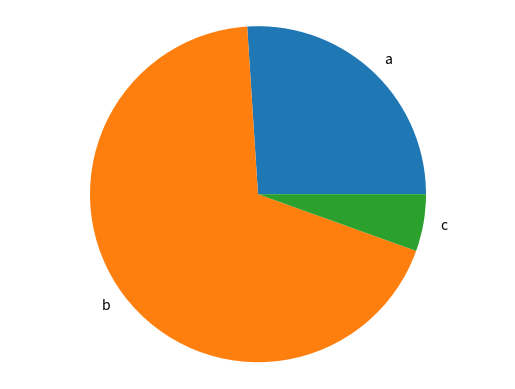

This chart was generated by the following Python code: (Note: this script raises an exception after producing the figure.)
import matplotlib.pyplot as plt

def generate_bar_chart(labels, values, name = 'bar'):
    fig, ax = plt.subplots()
    ax.bar(labels, values)
    plt.savefig(f'./images/{name}.png')
    plt.close()


def generate_pie_chart(labels, values, name = 'chart_pie_final_este_si'):
    fig, ax = plt.subplots()
    ax.pie(values, labels = labels)
    ax.axis('equal')
    plt.savefig(f'./images/{name}.png')
    plt.close()


if __name__ == '__main__':
    labels = ['a','b','c']
    values = [190, 500, 40]

    #generate_bar_chart(labels, values)
    generate_pie_chart(labels, values)